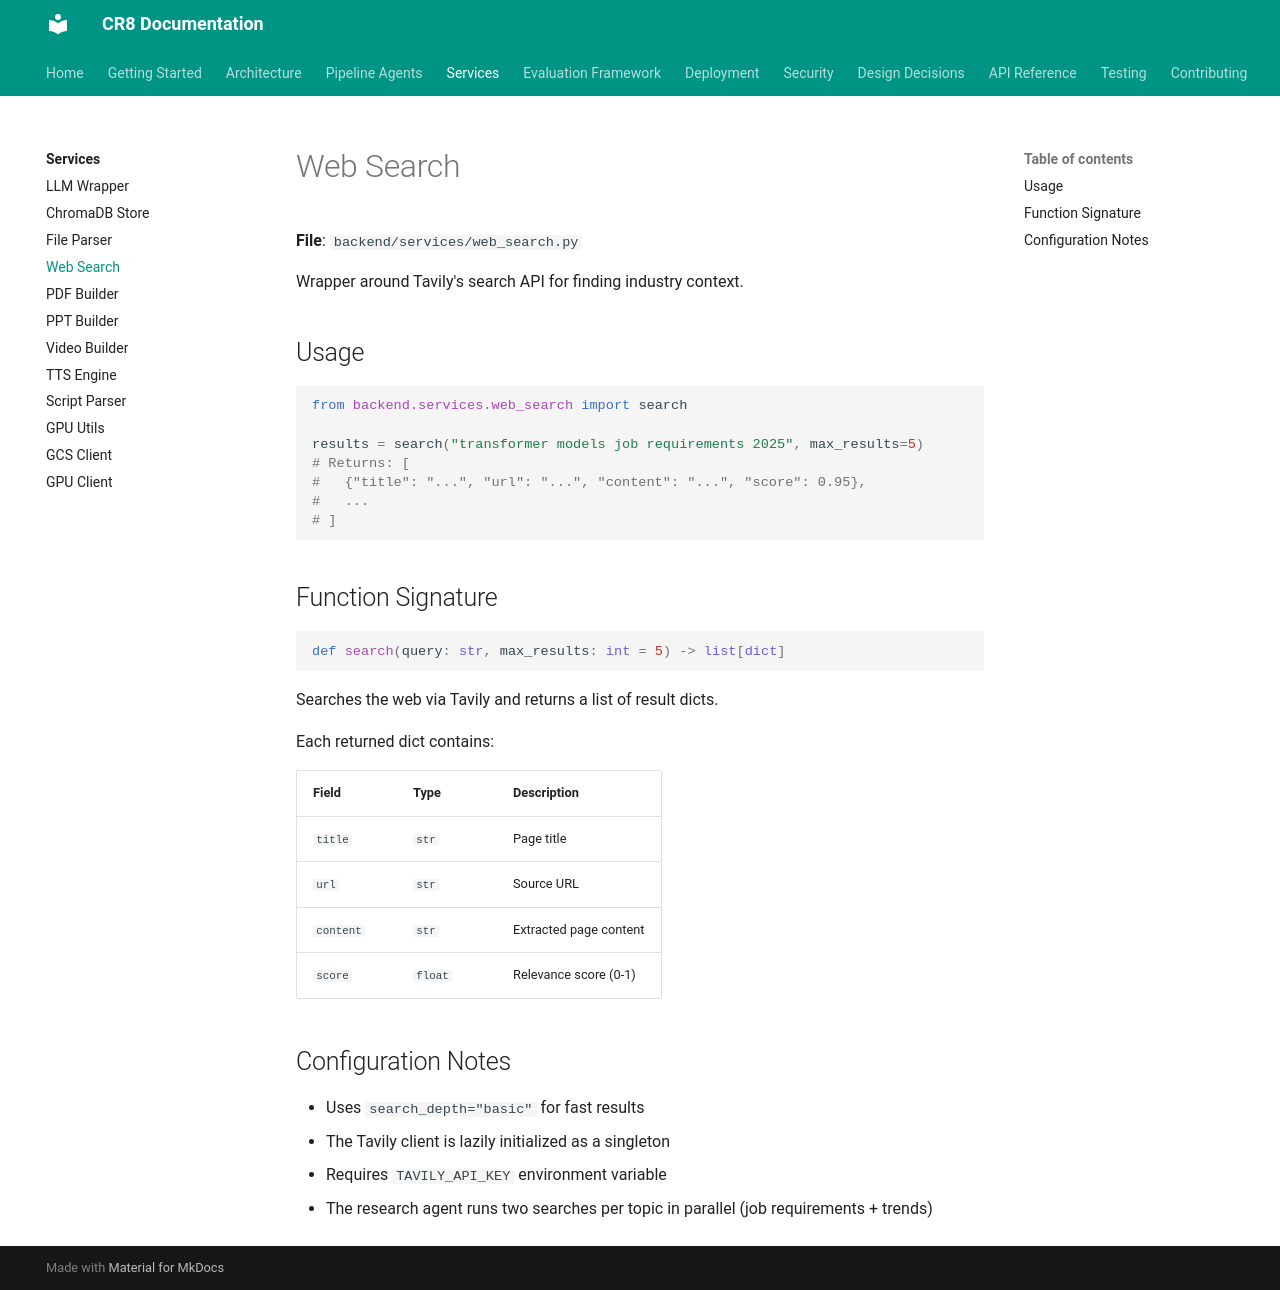

repository: jaggernaut007/CR8 · page: services/web-search/index.html · generator: mkdocs

# Web Search

**File**: `backend/services/web_search.py`

Wrapper around Tavily's search API for finding industry context.

## Usage

```python
from backend.services.web_search import search

results = search("transformer models job requirements 2025", max_results=5)
# Returns: [
#   {"title": "...", "url": "...", "content": "...", "score": 0.95},
#   ...
# ]
```

## Function Signature

```python
def search(query: str, max_results: int = 5) -> list[dict]
```

Searches the web via Tavily and returns a list of result dicts.

Each returned dict contains:

| Field | Type | Description |
|-------|------|-------------|
| `title` | `str` | Page title |
| `url` | `str` | Source URL |
| `content` | `str` | Extracted page content |
| `score` | `float` | Relevance score (0-1) |

## Configuration Notes

- Uses `search_depth="basic"` for fast results
- The Tavily client is lazily initialized as a singleton
- Requires `TAVILY_API_KEY` environment variable
- The research agent runs two searches per topic in parallel (job requirements + trends)
